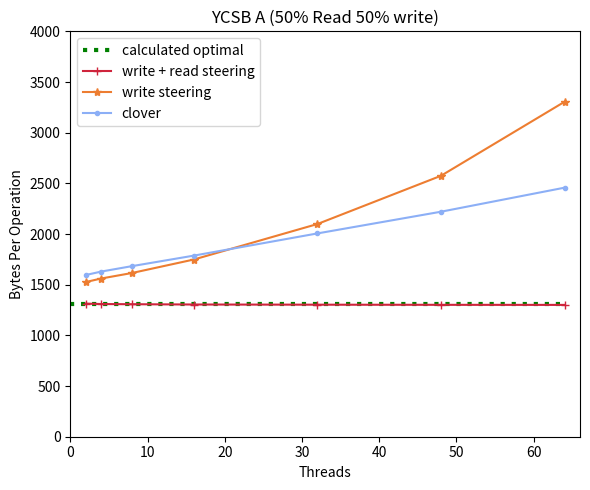

This chart was generated by the following Python code:
import matplotlib
import matplotlib.pyplot as plt
import numpy as np

#fig, (ax1, ax2, ax3) = plt.subplots(1,3, figsize=(20,5))
fig, ax1 = plt.subplots(1,1, figsize=(6,5))
#labels =  ['2', '4', '8', '16', '32', '48', '64']




cns_label='Swap CNS to write'
qp_mapping_label='qp mapping (key to qp)'
read_write_steering_label='write + read steering'
write_steering_label='write steering'
default_clover_label='clover'

cns_marker='x'
qp_mapping_marker='s'
read_write_steering_marker='+'
write_steering_marker="*"
default_clover_marker='.'

#https://s3.amazonaws.com/viget.com/legacy/uploads/image/blog/cc-link-1.png
cns_color='#0D3D56'                     #indigo
qp_mapping_color='#C02F1D'              #ruby
read_write_steering_color='#1496BB'     #alice
write_steering_color='#A3B86C'          #kelly
default_clover_color='#F26D21'          #Coral 

cns_color='#00702eff'                     #indigo
qp_mapping_color='#9470b9ff'              #ruby
read_write_steering_color='#cf243cff'     #alice
write_steering_color='#ed7d31ff'          #kelly
default_clover_color='#8caff6ff'          #Coral 


def div_thousand (list):
    return [val /1000.0 for val in list]

def ops_byte(ops,bytes):

    #print("Correcting for the bytes used to populate the kv store")
    #keys = 1024
    #write_size=62.0 + 1024.0
    #ack_size=48.0
    #population_overhead=keys*(write_size+ack_size)
    #print("population overhead = ", str(population_overhead))
    #bytes=[byte - population_overhead for byte in bytes]
    return [(byte/op) for op, byte in zip(ops,bytes)]


def plot_bandwidth(ax,threads,ops,bandwidth,this_label,this_marker,this_color):
    opb=ops_byte(ops,bandwidth)
    print("label " + str(this_label) + "ops " + str(opb))
    ax.plot(threads,opb,label=this_label,marker=this_marker,color=this_color)

def plot_optimial(ax,write_percentage,threads):
    payload_size=1024.0
    write_header_size=62.0
    read_header_size=48.0
    shortcut_size=8.0

    cns_size=72.0
    ack_size=48.0
    atomic_ack_size=56.0
    read_request_size=60.0

    write_size=payload_size+write_header_size
    shortcut_write_size=shortcut_size+write_header_size
    read_response_size=payload_size+read_header_size
    short_cut_response_size=shortcut_size+read_header_size

    read_percentage=100.0-write_percentage

    optimal_write=write_size+ack_size+cns_size+atomic_ack_size+shortcut_write_size+ack_size
    print("optimal write: " + str(optimal_write))
    optimal_read=read_response_size+read_request_size+short_cut_response_size+read_request_size
    print("optimal read: " + str(optimal_read))

    optimal=(write_percentage*optimal_write + read_percentage*optimal_read)/100.0

    print(optimal)
    #ax.hlines(y=optimal, color='r', linestyle='-',xmin=threads[0],xmax=threads[:len(threads)-1])
    ax.hlines(y=optimal, color='g', linestyle=':',linewidth=3, xmin=0,xmax=64, label="calculated optimal")





figure_name='experiment_0'
####################### YCSB A

rw_ops=[284378,498421,794417,1242414,1763059,2351355,2897846,]
rw_bandwidth=[373511008,652563984,1038545416,1620859460,2296923352,3060221112,3769200180,]
rw_threads=[2,4,8,16,32,48,64,]

w_ops=[269007,450687,708116,1090522,1438354,1563479,1732419,]
w_threads=[2,4,8,16,32,48,64,]
w_bandwidth=[410561500,703536408,1144049768,1906826728,3018701620,4025571976,5725738072,]


clover_ops=[218881,359737,544530,806252,912491,879067,961374,]
clover_threads=[2,4,8,16,32,48,64,]
clover_bandwidth=[349206504,586192956,916621868,1440700556,1830416728,1951662272,2362503360,]
 

#static_plot_attributes(ax1,cns_replacement_A,qp_mapping_A,read_write_steering_A,write_steering_A,clover_with_buffering_A)

plot_optimial(ax1,50,clover_threads)
plot_bandwidth(ax1, rw_threads,rw_ops,rw_bandwidth,read_write_steering_label,read_write_steering_marker,read_write_steering_color)
plot_bandwidth(ax1, w_threads,w_ops,w_bandwidth,write_steering_label,write_steering_marker,write_steering_color)
plot_bandwidth(ax1, clover_threads,clover_ops,clover_bandwidth,default_clover_label,default_clover_marker,default_clover_color)
ax1.set_ylabel('Bytes Per Operation')
ax1.set_xlabel('Threads')
ax1.set_ylim(0,4000)
ax1.set_xlim(0,clover_threads[len(clover_threads)-1]+2)


ax1.set_title('YCSB A (50% Read 50% write)')
ax1.legend(loc='upper left')

plt.tight_layout()
plt.savefig(figure_name+'.pdf')
plt.savefig(figure_name+'.png')